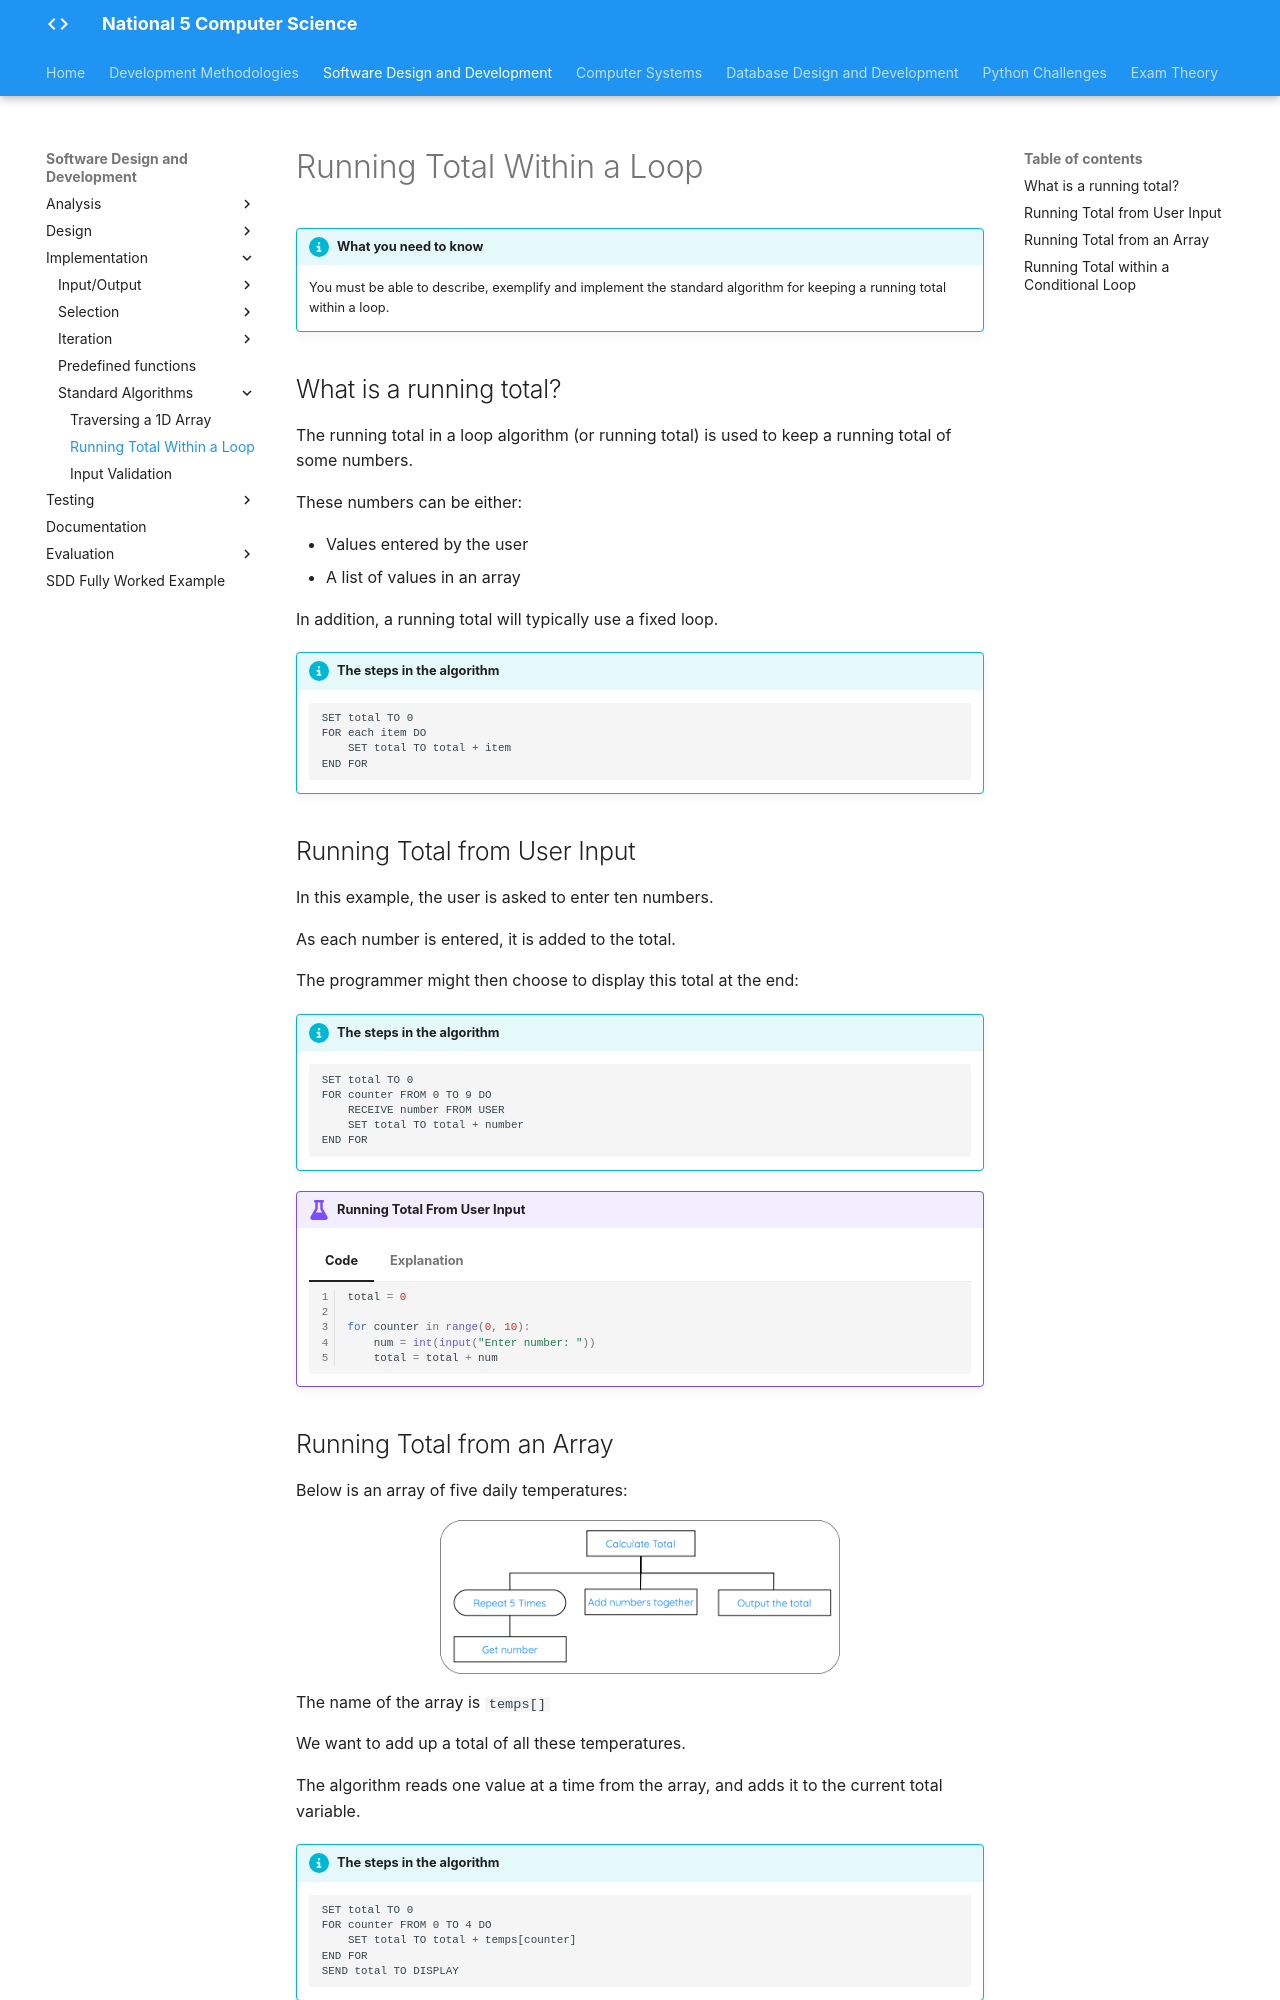

repository: Mr-Wood-CS/LN-National-5 · page: 02-sdd/2.4-implementation/04-standard-algorithms/4.2-running-total-within-a-loop/index.html · generator: mkdocs

# Running Total Within a Loop

!!! info "What you need to know"

    You must be able to describe, exemplify and implement the standard algorithm for keeping a running total within a loop.

## What is a running total?

The running total in a loop algorithm (or running total) is used to keep a running total of some numbers.

These numbers can be either:

- Values entered by the user
- A list of values in an array

In addition, a running total will typically use a fixed loop.

!!! info "The steps in the algorithm"

    ```text
    SET total TO 0
    FOR each item DO
        SET total TO total + item
    END FOR
    ```

## Running Total from User Input

In this example, the user is asked to enter ten numbers.

As each number is entered, it is added to the total.

The programmer might then choose to display this total at the end:

!!! info "The steps in the algorithm"

    ```text
    SET total TO 0
    FOR counter FROM 0 TO 9 DO
        RECEIVE number FROM USER
        SET total TO total + number
    END FOR
    ```

!!! example "Running Total From User Input"

    === "Code"

        ```python linenums="1"
        total = 0

        for counter in range(0, 10):
            num = int(input("Enter number: "))
            total = total + num
        ```

    === "Explanation"

        **Line 1**

        Create a variable called total and set it to 0.

        **Line 3**

        This line starts a loop that will run 10 times.

        The for loop also creates **another variable** called `counter` which counts from `0 to 9` (**10 numbers in total**).

        **Line 4**

        Ask the user to input a number.

        **Line 5**

        Update the total by adding the number you just entered (num) to whatever is already in total.

        For example: If total is `5` and you enter `3`, the new total becomes `5 + 3 = 8`.
